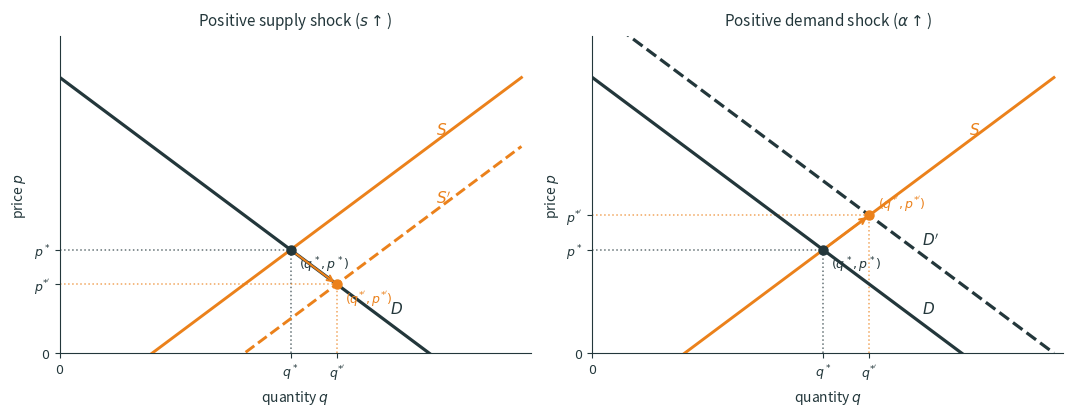

Generate this figure with matplotlib: (Note: this script raises an exception after producing the figure.)
"""Two-panel linear market: supply shock vs demand shock."""

from pathlib import Path

import matplotlib.pyplot as plt
import numpy as np

DARK_TEAL = "#23373B"
ACCENT = "#EB811B"


def _mark_equilibrium(
    ax,
    q_star,
    p_star,
    color,
    label,
    dx,
    dy,
):
    ax.plot(
        q_star,
        p_star,
        "o",
        color=color,
        markersize=6.5,
        zorder=4,
    )
    ax.hlines(
        p_star,
        0,
        q_star,
        colors=color,
        linestyles=":",
        linewidth=1.1,
        alpha=0.7,
    )
    ax.vlines(
        q_star,
        0,
        p_star,
        colors=color,
        linestyles=":",
        linewidth=1.1,
        alpha=0.7,
    )
    ax.text(
        q_star + dx,
        p_star + dy,
        label,
        fontsize=9,
        color=color,
    )


def _style_axes(
    ax,
    title,
    q_ticks,
    q_labels,
    p_ticks,
    p_labels,
):
    ax.set_xlim(
        0,
        10.2,
    )
    ax.set_ylim(
        0,
        9.2,
    )
    ax.set_title(
        title,
        fontsize=11,
        color=DARK_TEAL,
        pad=8,
    )
    ax.set_xlabel(
        r"quantity $q$",
        fontsize=10,
        color=DARK_TEAL,
    )
    ax.set_ylabel(
        r"price $p$",
        fontsize=10,
        color=DARK_TEAL,
    )
    ax.set_xticks(
        q_ticks,
        labels=q_labels,
    )
    ax.set_yticks(
        p_ticks,
        labels=p_labels,
    )
    ax.tick_params(
        labelsize=9,
        colors=DARK_TEAL,
    )
    ax.spines["top"].set_visible(False)
    ax.spines["right"].set_visible(False)
    ax.spines["left"].set_color(DARK_TEAL)
    ax.spines["bottom"].set_color(DARK_TEAL)


def make_linear_market_two_shocks() -> None:
    q = np.linspace(
        0.0,
        10.0,
        200,
    )
    # Baseline: α=8, b=1, d=1, s=2 → (q*, p*) = (5, 3)
    p_d = 8.0 - q
    p_s = q - 2.0
    # Positive supply shock: s=4 → (6, 2)
    p_s_new = q - 4.0
    # Positive demand shock: α=10 → (6, 4)
    p_d_new = 10.0 - q

    fig, axes = plt.subplots(
        1,
        2,
        figsize=(10.8, 4.2),
        dpi=220,
    )
    ax_s, ax_d = axes

    ax_s.plot(
        q,
        p_d,
        color=DARK_TEAL,
        linewidth=2.3,
        zorder=3,
    )
    ax_s.plot(
        q,
        p_s,
        color=ACCENT,
        linewidth=2.1,
        zorder=3,
    )
    ax_s.plot(
        q,
        p_s_new,
        color=ACCENT,
        linewidth=2.1,
        linestyle="--",
        zorder=3,
    )
    _mark_equilibrium(
        ax_s,
        5.0,
        3.0,
        DARK_TEAL,
        r"$(q^*,p^*)$",
        0.18,
        -0.55,
    )
    _mark_equilibrium(
        ax_s,
        6.0,
        2.0,
        ACCENT,
        r"$(q^{*'},p^{*'})$",
        0.18,
        -0.55,
    )
    ax_s.annotate(
        "",
        xy=(6.0, 2.0),
        xytext=(5.0, 3.0),
        arrowprops={
            "arrowstyle": "->",
            "color": ACCENT,
            "lw": 1.5,
        },
    )
    ax_s.text(
        7.15,
        1.15,
        r"$D$",
        fontsize=11,
        color=DARK_TEAL,
        fontweight="bold",
    )
    ax_s.text(
        8.15,
        6.35,
        r"$S$",
        fontsize=11,
        color=ACCENT,
        fontweight="bold",
    )
    ax_s.text(
        8.15,
        4.35,
        r"$S'$",
        fontsize=11,
        color=ACCENT,
        fontweight="bold",
    )
    _style_axes(
        ax_s,
        r"Positive supply shock ($s\uparrow$)",
        [0, 5, 6],
        [r"$0$", r"$q^*$", r"$q^{*'}$"],
        [0, 2, 3],
        [r"$0$", r"$p^{*'}$", r"$p^*$"],
    )

    ax_d.plot(
        q,
        p_d,
        color=DARK_TEAL,
        linewidth=2.3,
        zorder=3,
    )
    ax_d.plot(
        q,
        p_d_new,
        color=DARK_TEAL,
        linewidth=2.3,
        linestyle="--",
        zorder=3,
    )
    ax_d.plot(
        q,
        p_s,
        color=ACCENT,
        linewidth=2.1,
        zorder=3,
    )
    _mark_equilibrium(
        ax_d,
        5.0,
        3.0,
        DARK_TEAL,
        r"$(q^*,p^*)$",
        0.18,
        -0.55,
    )
    _mark_equilibrium(
        ax_d,
        6.0,
        4.0,
        ACCENT,
        r"$(q^{*'},p^{*'})$",
        0.18,
        0.22,
    )
    ax_d.annotate(
        "",
        xy=(6.0, 4.0),
        xytext=(5.0, 3.0),
        arrowprops={
            "arrowstyle": "->",
            "color": ACCENT,
            "lw": 1.5,
        },
    )
    ax_d.text(
        7.15,
        1.15,
        r"$D$",
        fontsize=11,
        color=DARK_TEAL,
        fontweight="bold",
    )
    ax_d.text(
        7.15,
        3.15,
        r"$D'$",
        fontsize=11,
        color=DARK_TEAL,
        fontweight="bold",
    )
    ax_d.text(
        8.15,
        6.35,
        r"$S$",
        fontsize=11,
        color=ACCENT,
        fontweight="bold",
    )
    _style_axes(
        ax_d,
        r"Positive demand shock ($\alpha\uparrow$)",
        [0, 5, 6],
        [r"$0$", r"$q^*$", r"$q^{*'}$"],
        [0, 3, 4],
        [r"$0$", r"$p^*$", r"$p^{*'}$"],
    )

    fig.tight_layout()
    out = Path(__file__).resolve().parent / "linear_market_two_shocks.png"
    fig.savefig(
        out,
        bbox_inches="tight",
        facecolor="white",
    )
    plt.close(fig)
    print(f"Wrote {out}")


if __name__ == "__main__":
    make_linear_market_two_shocks()
